The GitHub repository DuyToanIT/Fruit-Image-Recognition contains a labelled image folder "Fruit-Image-Recognition" with 5 categories: ambarella, carrot, grape, mangosteen, persimmon. Examples follow, each with its label.

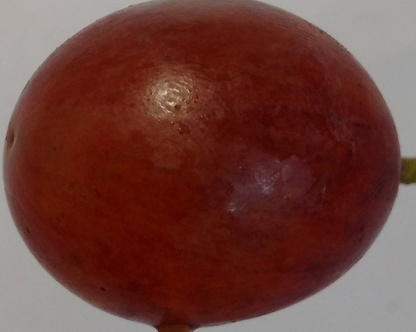
Label: grape

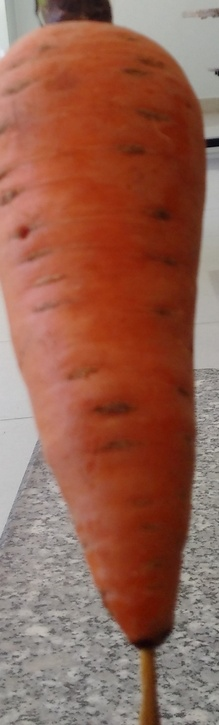
Label: carrot

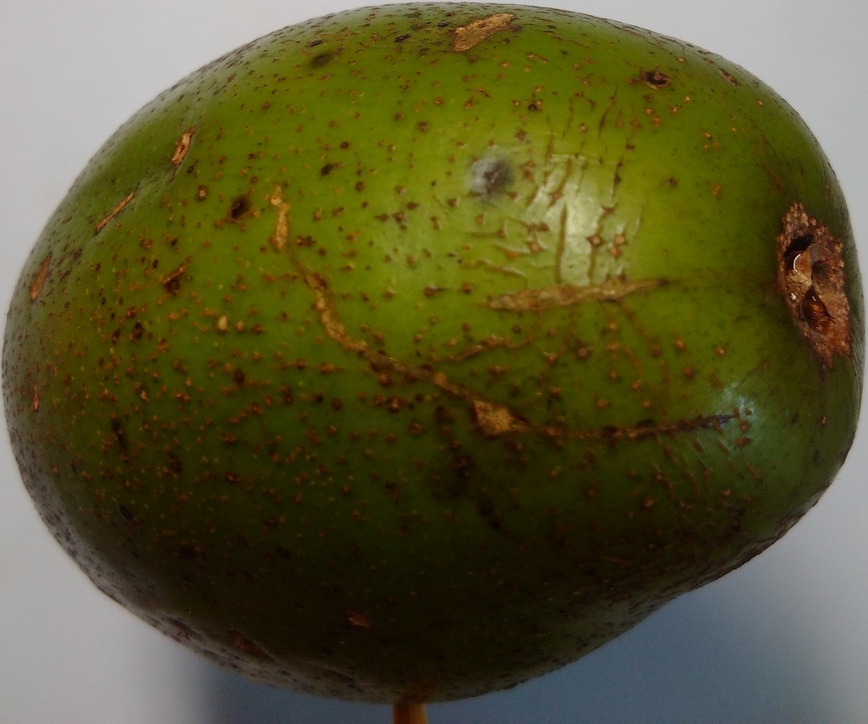
Label: ambarella

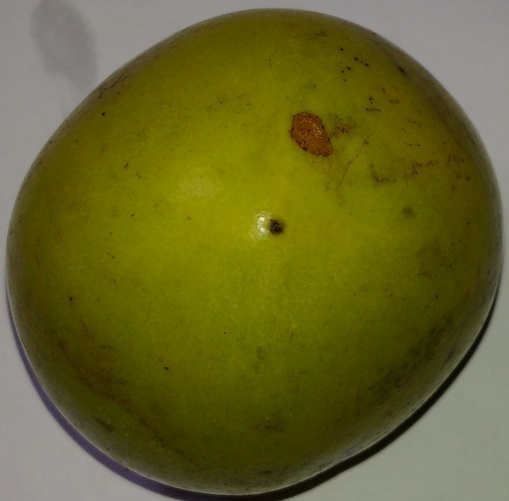
Label: persimmon

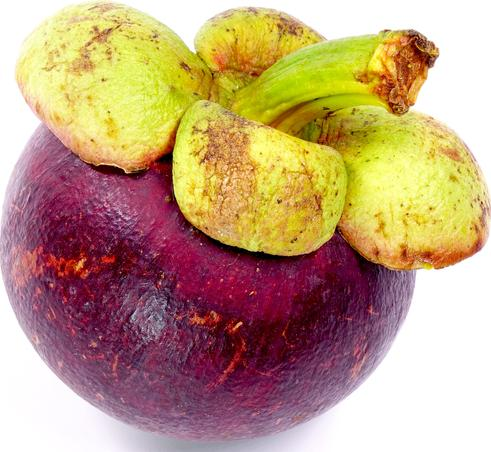
Label: mangosteen

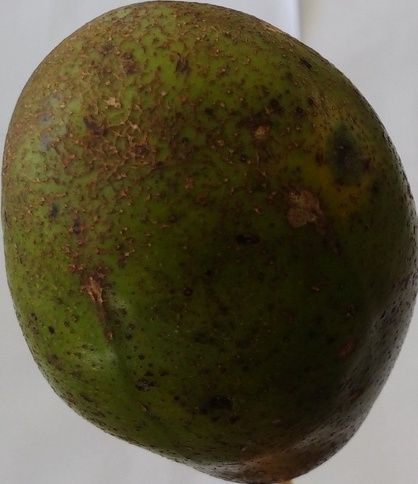
Label: ambarella
